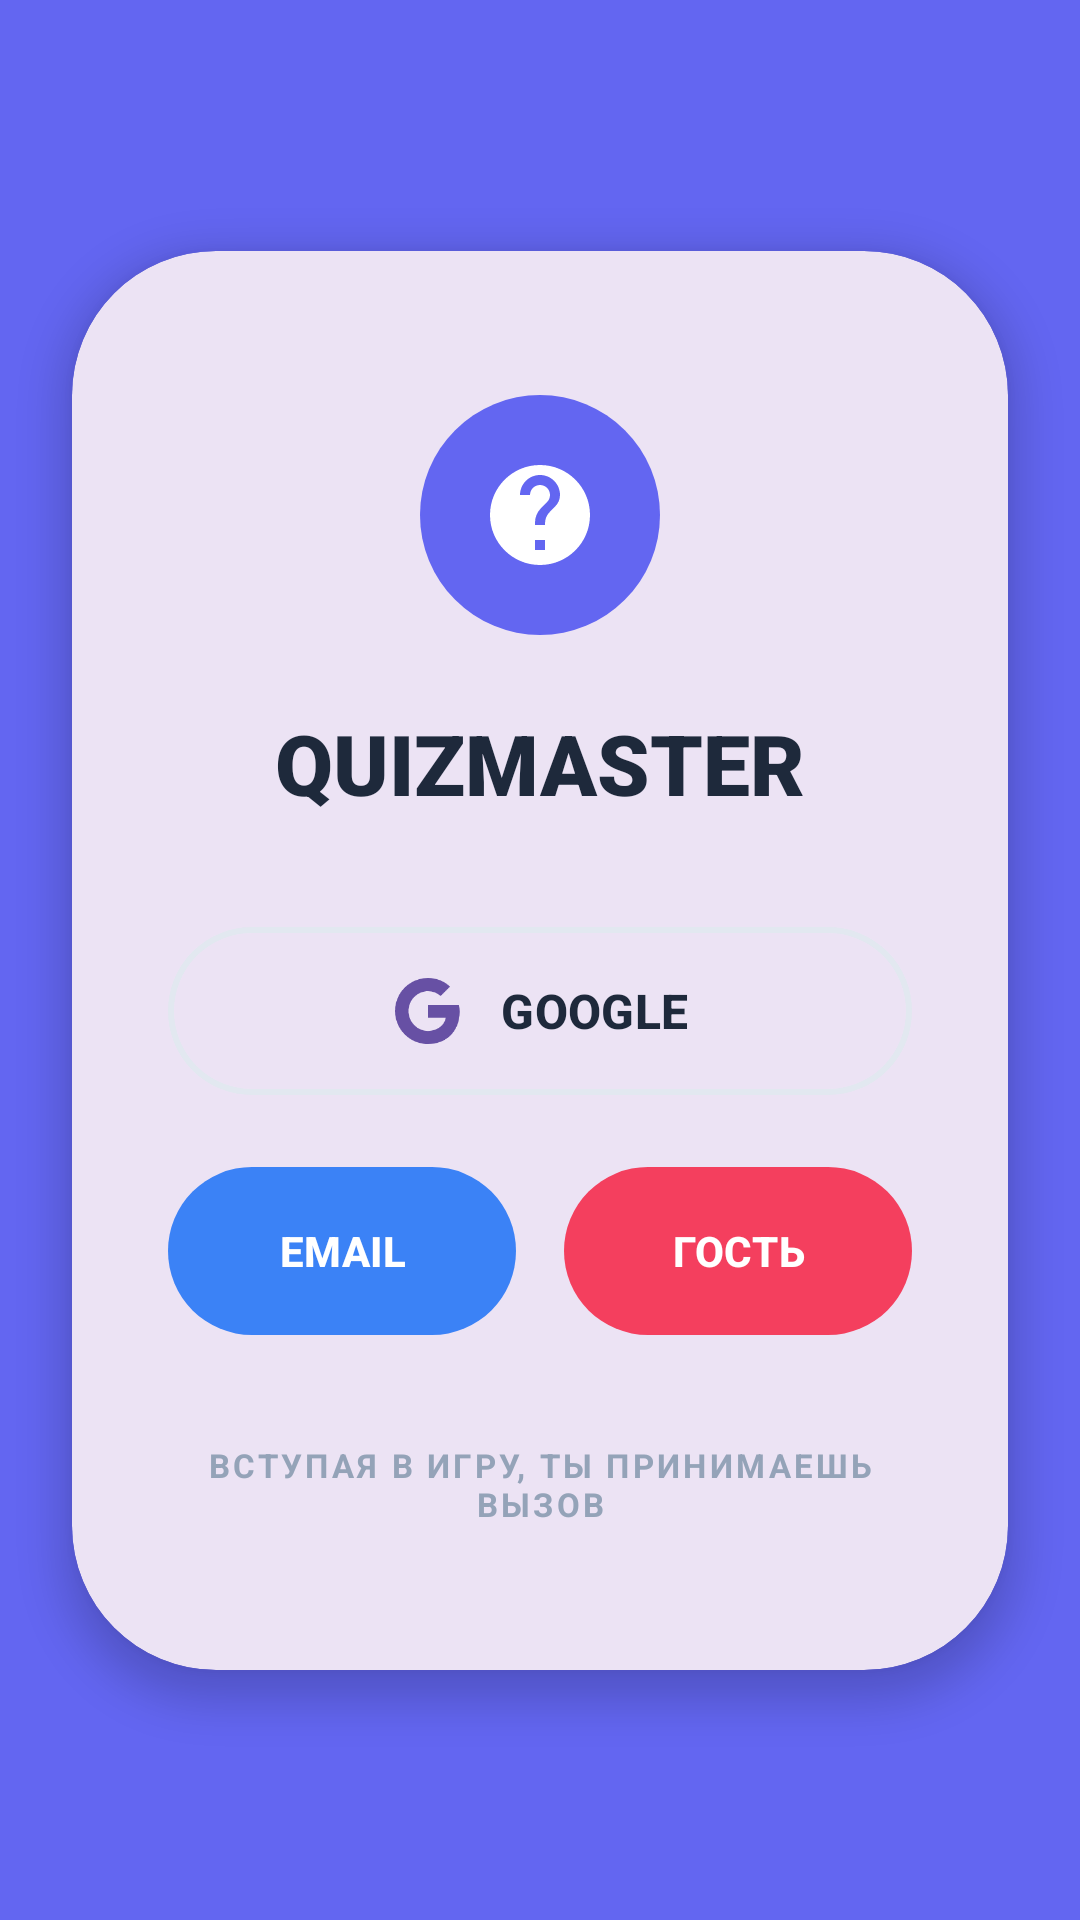

Produce the Android XML layout that renders to this screen, including the resource entries it uses.
<!-- AndroidManifest.xml: application theme Theme.Quiz -->
<!-- res/layout/activity_auth.xml -->
<?xml version="1.0" encoding="utf-8"?>
<androidx.constraintlayout.widget.ConstraintLayout xmlns:android="http://schemas.android.com/apk/res/android"
    xmlns:app="http://schemas.android.com/apk/res-auto"
    android:layout_width="match_parent"
    android:layout_height="match_parent"
    android:background="@color/auth_bg_main">

    <com.google.android.material.card.MaterialCardView
        android:layout_width="match_parent"
        android:layout_height="wrap_content"
        android:layout_margin="24dp"
        app:cardCornerRadius="48dp"
        app:cardElevation="8dp"
        app:layout_constraintBottom_toBottomOf="parent"
        app:layout_constraintEnd_toEndOf="parent"
        app:layout_constraintStart_toStartOf="parent"
        app:layout_constraintTop_toTopOf="parent"
        app:strokeWidth="0dp">

        <LinearLayout
            android:layout_width="match_parent"
            android:layout_height="wrap_content"
            android:gravity="center_horizontal"
            android:orientation="vertical"
            android:paddingHorizontal="32dp"
            android:paddingVertical="48dp">

            
            <FrameLayout
                android:layout_width="80dp"
                android:layout_height="80dp">
                <View
                    android:layout_width="match_parent"
                    android:layout_height="match_parent"
                    android:background="@drawable/bg_circle_purple" />
                <ImageView
                    android:layout_width="40dp"
                    android:layout_height="40dp"
                    android:layout_gravity="center"
                    android:src="@drawable/ic_quiz_main"
                    app:tint="@color/white"
                    android:contentDescription="@null" />
            </FrameLayout>

            
            <LinearLayout
                android:layout_width="wrap_content"
                android:layout_height="wrap_content"
                android:layout_marginTop="24dp"
                android:gravity="center_vertical"
                android:orientation="horizontal">
                <TextView
                    android:layout_width="wrap_content"
                    android:layout_height="wrap_content"
                    android:text="@string/auth_title_main"
                    android:textColor="@color/border_dark"
                    android:textSize="28sp"
                    android:textStyle="bold"
                    android:fontFamily="sans-serif-black" />
            </LinearLayout>

            
            <com.google.android.material.button.MaterialButton
                android:id="@+id/btnGoogle"
                style="@style/Widget.Material3.Button.OutlinedButton"
                android:layout_width="match_parent"
                android:layout_height="64dp"
                android:layout_marginTop="32dp"
                android:text="@string/auth_google"
                android:textColor="@color/border_dark"
                android:textSize="16sp"
                android:textStyle="bold"
                app:cornerRadius="32dp"
                app:icon="@drawable/ic_google"
                app:iconGravity="textStart"
                app:iconPadding="12dp"
                app:iconSize="24dp"
                app:strokeColor="@color/auth_btn_google_border"
                app:strokeWidth="2dp" />

            
            <LinearLayout
                android:layout_width="match_parent"
                android:layout_height="wrap_content"
                android:layout_marginTop="16dp"
                android:orientation="horizontal">

                <com.google.android.material.button.MaterialButton
                    android:id="@+id/btnShowEmailFields"
                    android:layout_width="0dp"
                    android:layout_height="64dp"
                    android:layout_marginEnd="8dp"
                    android:layout_weight="1"
                    android:text="@string/auth_email"
                    android:textSize="14sp"
                    android:textStyle="bold"
                    app:backgroundTint="@color/auth_btn_email"
                    app:cornerRadius="32dp" />

                <com.google.android.material.button.MaterialButton
                    android:id="@+id/btnGuest"
                    android:layout_width="0dp"
                    android:layout_height="64dp"
                    android:layout_marginStart="8dp"
                    android:layout_weight="1"
                    android:text="@string/auth_guest"
                    android:textSize="14sp"
                    android:textStyle="bold"
                    app:backgroundTint="@color/auth_btn_guest"
                    app:cornerRadius="32dp" />
            </LinearLayout>

            
            <LinearLayout
                android:id="@+id/layoutEmailFields"
                android:layout_width="match_parent"
                android:layout_height="wrap_content"
                android:orientation="vertical"
                android:visibility="gone"
                android:layout_marginTop="16dp">

                <com.google.android.material.textfield.TextInputLayout
                    style="@style/Widget.Material3.TextInputLayout.OutlinedBox"
                    android:layout_width="match_parent"
                    android:layout_height="wrap_content"
                    android:hint="@string/auth_username_hint"
                    app:startIconDrawable="@drawable/ic_user"
                    app:startIconTint="@color/muted_gray"
                    app:boxCornerRadiusBottomEnd="28dp"
                    app:boxCornerRadiusBottomStart="28dp"
                    app:boxCornerRadiusTopEnd="28dp"
                    app:boxCornerRadiusTopStart="28dp">
                    <com.google.android.material.textfield.TextInputEditText
                        android:id="@+id/etUsername"
                        android:layout_width="match_parent"
                        android:layout_height="wrap_content" />
                </com.google.android.material.textfield.TextInputLayout>

                <com.google.android.material.textfield.TextInputLayout
                    style="@style/Widget.Material3.TextInputLayout.OutlinedBox"
                    android:layout_width="match_parent"
                    android:layout_height="wrap_content"
                    android:layout_marginTop="8dp"
                    android:hint="@string/auth_password_hint"
                    app:startIconDrawable="@drawable/ic_lock"
                    app:startIconTint="@color/muted_gray"
                    app:passwordToggleEnabled="true"
                    app:boxCornerRadiusBottomEnd="28dp"
                    app:boxCornerRadiusBottomStart="28dp"
                    app:boxCornerRadiusTopEnd="28dp"
                    app:boxCornerRadiusTopStart="28dp">
                    <com.google.android.material.textfield.TextInputEditText
                        android:id="@+id/etPassword"
                        android:layout_width="match_parent"
                        android:layout_height="wrap_content"
                        android:inputType="textPassword" />
                </com.google.android.material.textfield.TextInputLayout>

                <com.google.android.material.button.MaterialButton
                    android:id="@+id/btnAuth"
                    android:layout_width="match_parent"
                    android:layout_height="56dp"
                    android:layout_marginTop="16dp"
                    android:text="@string/auth_btn_login"
                    app:backgroundTint="@color/brand_purple"
                    app:cornerRadius="28dp" />

                <TextView
                    android:id="@+id/tvSwitchAuth"
                    android:layout_width="wrap_content"
                    android:layout_height="wrap_content"
                    android:layout_gravity="center"
                    android:layout_marginTop="12dp"
                    android:text="@string/auth_no_account"
                    android:textColor="@color/brand_purple"
                    android:textSize="12sp" />
            </LinearLayout>

            
            <TextView
                android:layout_width="wrap_content"
                android:layout_height="wrap_content"
                android:layout_marginTop="32dp"
                android:gravity="center"
                android:text="@string/auth_footer"
                android:textColor="@color/auth_text_footer"
                android:textSize="11sp"
                android:textStyle="bold"
                android:letterSpacing="0.1" />

        </LinearLayout>
    </com.google.android.material.card.MaterialCardView>

</androidx.constraintlayout.widget.ConstraintLayout>
<!-- resources referenced by this layout -->
<resources>
  <color name="auth_bg_main">#6366F1</color>
  <color name="auth_btn_email">#3B82F6</color>
  <color name="auth_btn_google_border">#E2E8F0</color>
  <color name="auth_btn_guest">#F43F5E</color>
  <color name="auth_text_footer">#94A3B8</color>
  <color name="border_dark">#1E293B</color>
  <color name="brand_purple">#6366F1</color>
  <color name="muted_gray">#64748B</color>
  <color name="white">#FFFFFF</color>
  <!-- drawable bg_circle_purple (drawable) -->
  <?xml version="1.0" encoding="utf-8"?>
  <shape xmlns:android="http://schemas.android.com/apk/res/android"
      android:shape="oval">
      <solid android:color="@color/brand_purple" />
  </shape>
  <!-- drawable ic_google (drawable) -->
  <vector xmlns:android="http://schemas.android.com/apk/res/android"
      android:width="24dp"
      android:height="24dp"
      android:viewportWidth="24"
      android:viewportHeight="24">
      <path
          android:fillColor="#4285F4"
          android:pathData="M22.56,12.25c0,-0.78 -0.07,-1.53 -0.2,-2.25H12v4.26h5.92c-0.26,1.37 -1.04,2.53 -2.21,3.31v2.77h3.57c2.08,-1.92 3.28,-4.74 3.28,-8.09z" />
      <path
          android:fillColor="#34A853"
          android:pathData="M12,23c2.97,0 5.46,-0.98 7.28,-2.66l-3.57,-2.77c-0.99,0.66 -2.26,1.06 -3.71,1.06 -2.86,0 -5.29,-1.93 -6.16,-4.53H2.18v2.84C3.99,20.53 7.7,23 12,23z" />
      <path
          android:fillColor="#FBBC05"
          android:pathData="M5.84,14.1c-0.22,-0.66 -0.35,-1.36 -0.35,-2.1s0.13,-1.44 0.35,-2.1V7.06H2.18C1.43,8.55 1,10.22 1,12s0.43,3.45 1.18,4.94l3.66,-2.84z" />
      <path
          android:fillColor="#EA4335"
          android:pathData="M12,5.38c1.62,0 3.06,0.56 4.21,1.64l3.15,-3.15C17.45,2.09 14.97,1 12,1 7.7,1 3.99,3.47 2.18,7.06l3.66,2.84c0.87,-2.6 3.3,-4.52 6.16,-4.52z" />
  </vector>
  <!-- drawable ic_lock (drawable) -->
  <vector xmlns:android="http://schemas.android.com/apk/res/android"
      android:width="24dp"
      android:height="24dp"
      android:viewportWidth="24"
      android:viewportHeight="24">
      <path
          android:fillColor="#000000"
          android:pathData="M18,8h-1V6c0,-2.76 -2.24,-5 -5,-5S7,3.24 7,6v2H6c-1.1,0 -2,0.9 -2,2v10c0,1.1 0.9,2 2,2h12c1.1,0 2,-0.9 2,-2V10c0,-1.1 -0.9,-2 -2,-2zM9,6c0,-1.66 1.34,-3 3,-3s3,1.34 3,3v2H9V6zM12,17c-1.1,0 -2,-0.9 -2,-2s0.9,-2 2,-2 2,0.9 2,2 -0.9,2 -2,2z" />
  </vector>
  <!-- drawable ic_quiz_main (drawable) -->
  <vector xmlns:android="http://schemas.android.com/apk/res/android"
      android:width="24dp"
      android:height="24dp"
      android:viewportWidth="24"
      android:viewportHeight="24">
      <path
          android:fillColor="#FFFFFF"
          android:pathData="M12,2C6.48,2 2,6.48 2,12s4.48,10 10,10 10,-4.48 10,-10S17.52,2 12,2zM13,19h-2v-2h2v2zM15.07,10.25l-0.9,0.92C13.45,11.9 13,12.5 13,14h-2v-0.5c0,-1.1 0.45,-2.1 1.17,-2.83l1.24,-1.26c0.37,-0.36 0.59,-0.86 0.59,-1.41 0,-1.1 -0.9,-2 -2,-2s-2,0.9 -2,2H8c0,-2.21 1.79,-4 4,-4s4,1.79 4,4c0,0.88 -0.36,1.68 -0.93,2.25z" />
  </vector>
  <string name="auth_btn_login">ВОЙТИ</string>
  <string name="auth_email">EMAIL</string>
  <string name="auth_footer">ВСТУПАЯ В ИГРУ, ТЫ ПРИНИМАЕШЬ ВЫЗОВ</string>
  <string name="auth_google">GOOGLE</string>
  <string name="auth_guest">ГОСТЬ</string>
  <string name="auth_no_account">Нет аккаунта? Регистрация</string>
  <string name="auth_password_hint">Пароль</string>
  <string name="auth_title_main">QUIZMASTER</string>
  <string name="auth_username_hint">Имя пользователя</string>
  <style name="Theme.Quiz" parent="Base.Theme.Quiz" />
  <style name="Base.Theme.Quiz" parent="Theme.Material3.Light.NoActionBar">
          
          
      </style>
</resources>
